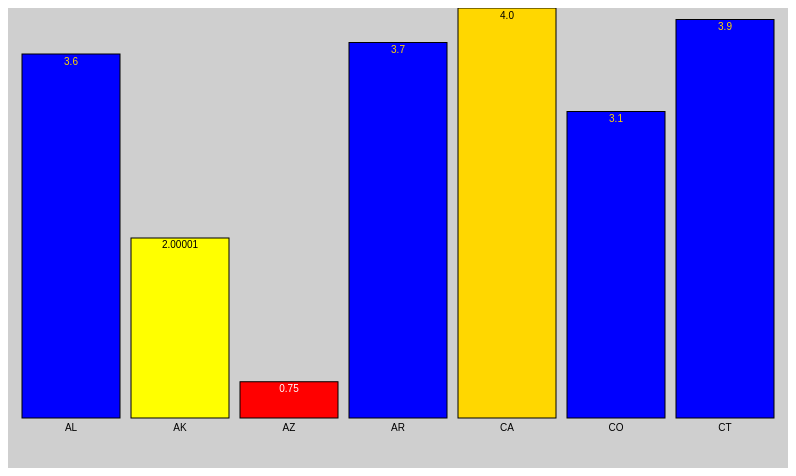
D3 v3 page, settled after 360 driven frames (6 s of simulated time); the page loaded 1 data file(s).

 //src = d3/d3.js?

            //##############    1    ####################
            //Setting the size of our canvas
            var width = 780; 
            var height = 460; 

            //Setting our x and y axes
            //RangeRoundBands returns the band width. Decimal AVERAGE-GPA is the padding
            //Range provides the band height (because of the inverted AVERAGE-GPAs).
            var x = d3.scale.ordinal().rangeRoundBands([0, width], 0.1);
            var y = d3.scale.linear().range([height, 0]);

            //Creating our chart and grabbing attributes from ".chart" in header
            var chart = d3.select(".chart")
                .attr("width", width)
                .attr("height", height);
				

            //##############    2    ####################
            //Pulling data from .json file 
            d3.csv("State-GPA.csv", function(error, data){
                console.log(data);
                //Set our scale domains
                //data.map creates a new array with the result of a function of every element in the array
                x.domain(data.map(function(d) { return d.State; }));
                y.domain([0, d3.max(data, function(d) { return d['AVERAGE-GPA']; })]);

                var y_translate = 50;
                /* Talk about this later */


                //##############    3    ####################
                //Grabbing data and binding it to the bars
                //"G" groups all the svg elements together
                var bar = chart.selectAll("g")
                  .data(data)
                  .enter()
                  .append("g")
                  .attr("transform", function(d) { return "translate("+ x(d.State) +",0)"; });
				  // Translate arranges all the "g" elements on the X axis.
				  // Without the translate, all the groups would be drawn at the same position

                //Logging data to the console so we can make sure the data is bound



                //##############    4    ####################
                //Generating rectangle SVG elements for our data
                bar.append("rect")
                  .attr("y", function(d) { return y(d['AVERAGE-GPA']); }) // Setting the Y position of individual bars based on the data
                  .attr("height", function(d) { return height - y_translate - y(d['AVERAGE-GPA']); }) // At the chosen Y position, we're now specifying height.
                  .attr("width", x.rangeBand())
				  .style("stroke", "Black")
                  .style("fill", function(d){
                    if(d['AVERAGE-GPA'] < 1){
                      return "Red";
                    } else if ((d['AVERAGE-GPA'] >= 1) && (d['AVERAGE-GPA'] < 2)){
					  return "Orange";
					} else if ((d['AVERAGE-GPA'] >= 2) && (d['AVERAGE-GPA'] < 3)) {
					  return "Yellow";
					} else if ((d['AVERAGE-GPA'] >= 3) && (d['AVERAGE-GPA'] < 4)) {
					  return "Blue";
					} else{
				      return "Gold";
                    }
                  });
				  // We're now specifying a different color for the bar based on the AVERAGE-GPA


                //##############    5    ####################
                //Adding y labels to our bars
                bar.append("text")
                  .attr("x", x.rangeBand() / 2)
                  .attr("y", function(d) { return y(d['AVERAGE-GPA']) + 3; })
                  .attr("dy", ".75em")
                  .text(function(d) { return d['AVERAGE-GPA']; }).style("fill",

                    function (d) {

                      if (d['AVERAGE-GPA'] < 1) {
                        return "White";
                      } else if (((d['AVERAGE-GPA'] < 3) && (d['AVERAGE-GPA'] >= 1)) || (d['AVERAGE-GPA'] >= 4)) {
						return "Black";
					  } else
						return "Gold";
					}

                    );

                //Adding x labels to our bars
                bar.append("text")
                  .attr("class", "xText")
                  .attr("x", x.rangeBand() / 2)
                  .attr("y", height - y_translate + 5)
                  .attr("dy", ".75em")
                  .text(function(d) { return d.State; });
				  
				  

            });
            

        

### data: State-GPA.csv
State, AVERAGE-GPA
AL, 3.6
AK, 2
AZ, 0.75
AR, 3.7
CA, 4.0
CO, 3.1
CT, 3.9